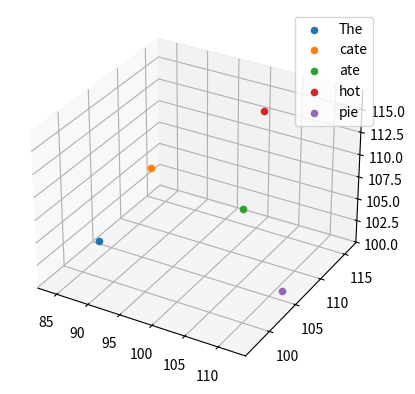

Here is the Python script that generated this plot:
import matplotlib.pyplot as plt

# Tokenise a word into an ortohganal list

sentence = "The cate ate hot pie"

words = sentence.split(" ")

vectors = []

for word in words:
    tokenised = []
    for char in word:
        tokenised.append(ord(char))

    vectors.append(tokenised)


# Plot these points in a 3D space
plt.figure()
ax = plt.axes(projection='3d')
for i in range(0, len(words)):
    ax.scatter(vectors[i][0], vectors[i][1], vectors[i][2], label=words[i])

plt.legend()

plt.show()
